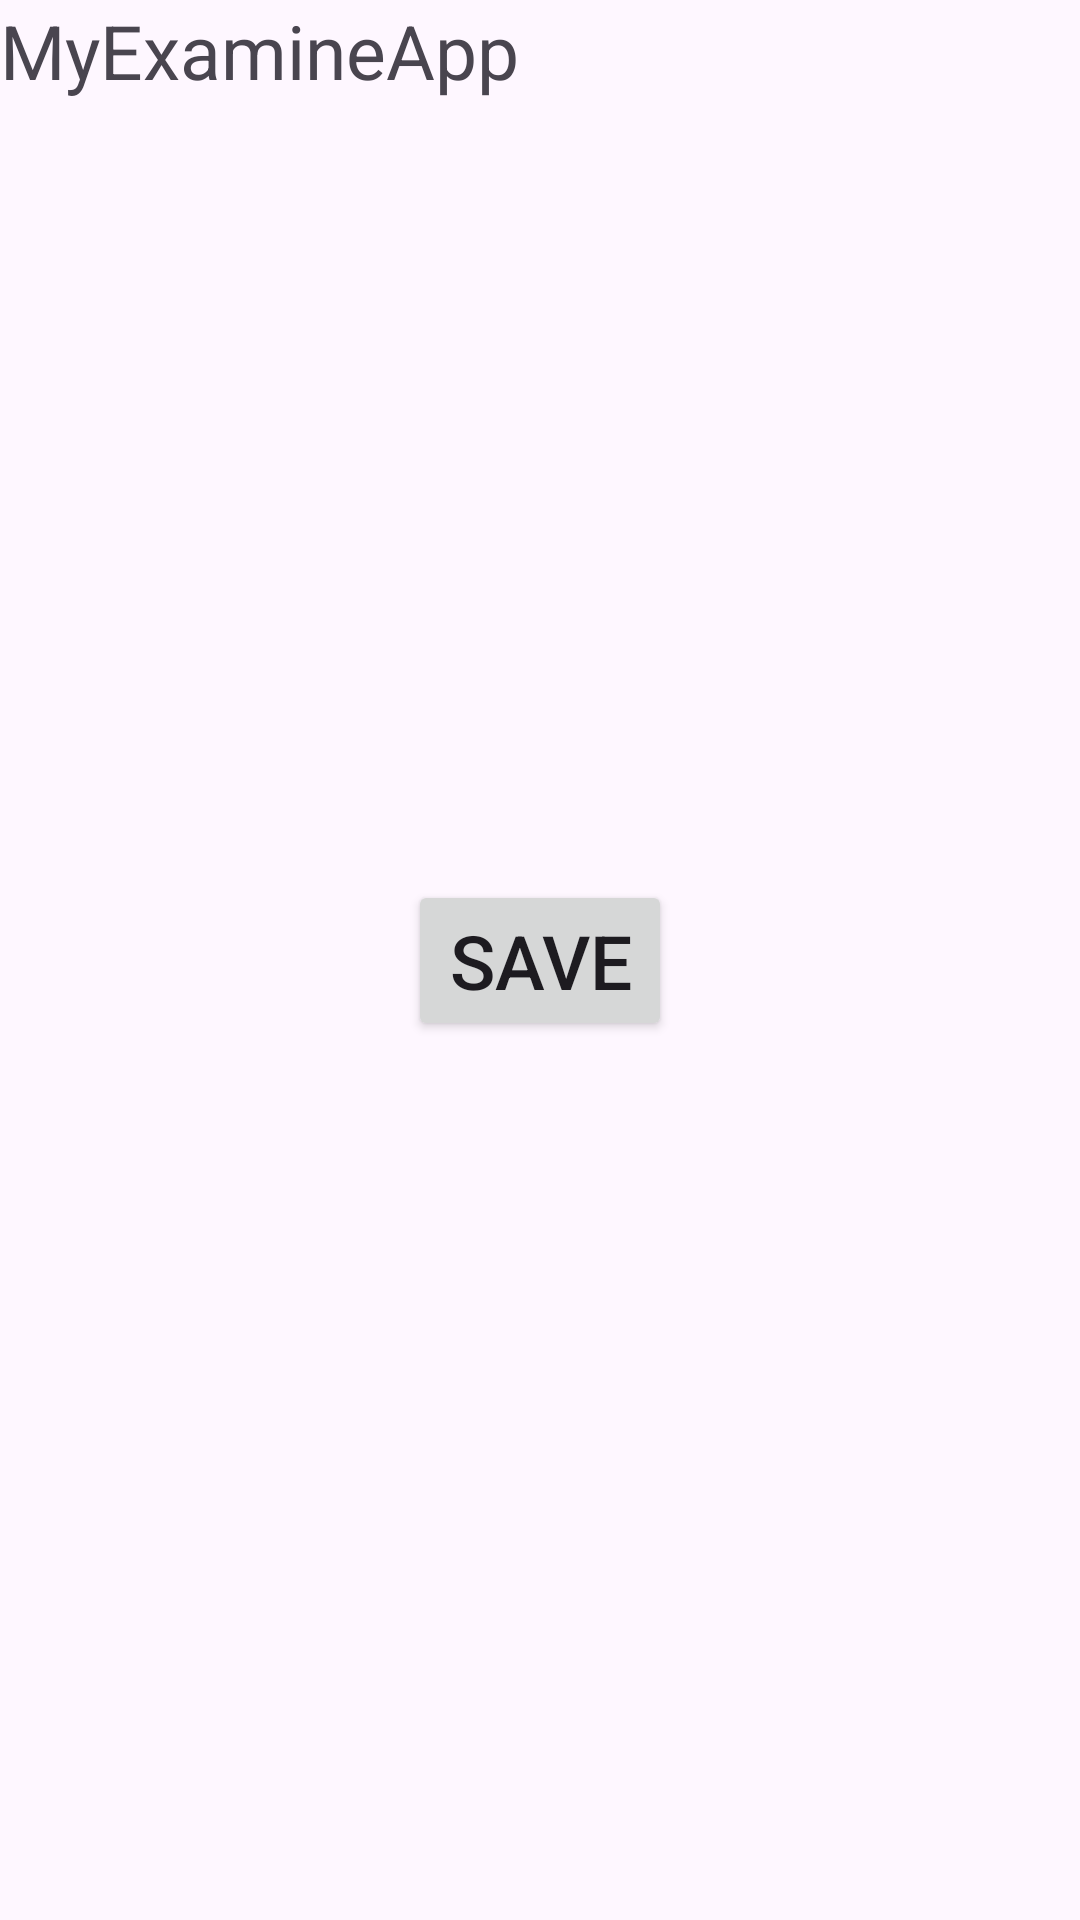

Write the Android layout XML for this screen, with the resource values it uses.
<!-- AndroidManifest.xml: application theme Theme.MyExamineApp -->
<!-- res/layout/fragment_second.xml -->
<?xml version="1.0" encoding="utf-8"?>
<androidx.constraintlayout.widget.ConstraintLayout
    xmlns:android="http://schemas.android.com/apk/res/android"
    xmlns:tools="http://schemas.android.com/tools"
    android:layout_width="match_parent"
    android:layout_height="match_parent"
    xmlns:app="http://schemas.android.com/apk/res-auto"
    tools:context=".fragments.SecondFragment">

    <androidx.recyclerview.widget.RecyclerView
        android:layout_width="match_parent"
        tools:listitem="@layout/item_rv"
        android:layout_height="match_parent"
        app:layoutManager="androidx.recyclerview.widget.LinearLayoutManager"
        android:id="@+id/my_rv"/>

    <ProgressBar
        android:id="@+id/my_progress_bar"
        android:layout_width="50dp"
        android:layout_height="50dp"
        android:visibility="gone"
        app:layout_constraintLeft_toLeftOf="parent"
        app:layout_constraintRight_toRightOf="parent"
        app:layout_constraintTop_toTopOf="parent"
        app:layout_constraintBottom_toBottomOf="parent"/>

    <Button
        android:layout_width="wrap_content"
        android:layout_height="wrap_content"
        app:layout_constraintLeft_toLeftOf="parent"
        app:layout_constraintRight_toRightOf="parent"
        app:layout_constraintTop_toTopOf="parent"
        app:layout_constraintBottom_toBottomOf="parent"
        android:text="save"
        android:textSize="25sp"
        android:id="@+id/tn_save"/>

    <TextView

        android:id="@+id/tv"
        android:textSize="25sp"
        android:layout_width="wrap_content"
        android:layout_height="wrap_content"
        app:layout_constraintTop_toTopOf="parent"
        app:layout_constraintLeft_toLeftOf="parent"
        android:text="@string/app_name"/>

</androidx.constraintlayout.widget.ConstraintLayout>
<!-- res/layout/item_rv.xml (included above) -->
<?xml version="1.0" encoding="utf-8"?>
<androidx.constraintlayout.widget.ConstraintLayout xmlns:android="http://schemas.android.com/apk/res/android"
    xmlns:app="http://schemas.android.com/apk/res-auto"
    android:orientation="vertical"
    android:layout_width="match_parent"
    android:padding="10dp"
    android:layout_height="wrap_content">

    <ImageView
        android:id="@+id/image_user"
        android:layout_width="70dp"
        android:layout_height="70dp"
        android:src="@drawable/ic_launcher_background"
        app:layout_constraintBottom_toBottomOf="parent"
        app:layout_constraintTop_toTopOf="parent"
        app:layout_constraintLeft_toLeftOf="parent"
        />

    <TextView
        android:layout_width="wrap_content"
        android:layout_height="wrap_content"
        android:text="@string/app_name"
        android:textSize="20sp"
        android:textColor="@color/black"
        app:layout_constraintBottom_toTopOf="@id/tv_price"
        app:layout_constraintTop_toTopOf="parent"
        app:layout_constraintLeft_toRightOf="@id/image_user"
        android:layout_marginStart="10dp"
        android:id="@+id/tv_name"/>

    <TextView
        android:layout_width="wrap_content"
        android:layout_height="wrap_content"
        android:text="Narxi: "
        android:textSize="18sp"
        app:layout_constraintBottom_toBottomOf="parent"
        app:layout_constraintTop_toBottomOf="@id/tv_name"
        app:layout_constraintLeft_toRightOf="@id/image_user"
        android:layout_marginStart="10dp"
        android:id="@+id/narx"
        />

    <TextView
        android:layout_width="wrap_content"
        android:layout_height="wrap_content"
        android:text="@string/app_name"
        android:textSize="18sp"
        app:layout_constraintBottom_toBottomOf="parent"
        app:layout_constraintTop_toBottomOf="@id/tv_name"
        app:layout_constraintLeft_toRightOf="@id/narx"
        android:layout_marginStart="5dp"
        android:id="@+id/tv_price"/>

    <TextView
        android:layout_width="wrap_content"
        android:layout_height="wrap_content"
        android:text="Id:"
        app:layout_constraintRight_toRightOf="parent"
        app:layout_constraintBottom_toBottomOf="parent"
        app:layout_constraintTop_toTopOf="parent"
        android:textSize="18sp"
        android:layout_marginEnd="25dp"/>

    <TextView
        android:id="@+id/tv_id"
        android:layout_width="wrap_content"
        android:layout_height="wrap_content"
        android:text="0"
        app:layout_constraintRight_toRightOf="parent"
        app:layout_constraintBottom_toBottomOf="parent"
        app:layout_constraintTop_toTopOf="parent"
        android:textSize="18sp"
        android:layout_marginEnd="10dp"/>


</androidx.constraintlayout.widget.ConstraintLayout>
<!-- resources referenced by this layout -->
<resources>
  <string name="app_name">MyExamineApp</string>
  <style name="Theme.MyExamineApp" parent="Base.Theme.MyExamineApp" />
  <style name="Base.Theme.MyExamineApp" parent="Theme.Material3.DayNight.NoActionBar">
          
          
      </style>
  <!-- not gathered from this repository: default colours our renderer supplied (Android Studio template values) -->
  <color name="black">#FF000000</color>
</resources>
